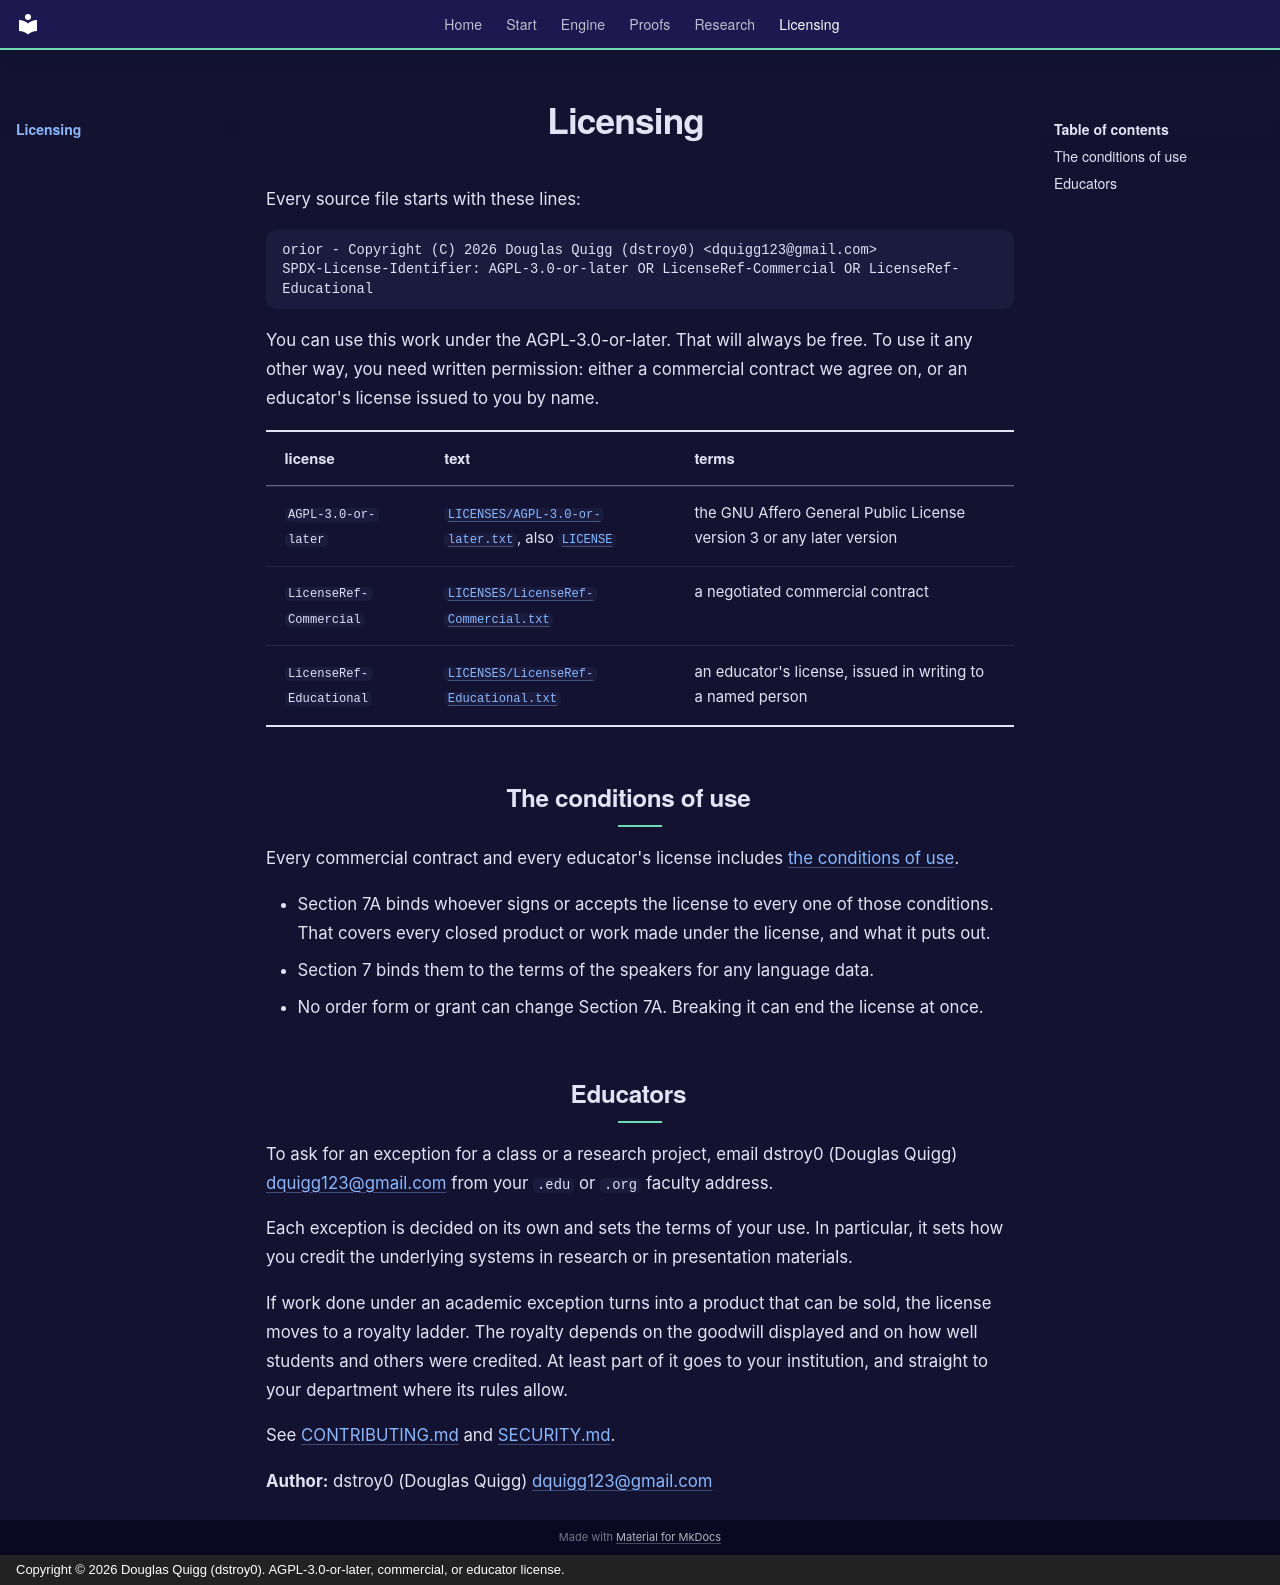

repository: dstroy0/orior · page: licensing/index.html · generator: mkdocs · copyright: Copyright © 2026 Douglas Quigg (dstroy0). AGPL-3.0-or-later, commercial, or educator license.

# Licensing

Every source file starts with these lines:

```
orior - Copyright (C) 2026 Douglas Quigg (dstroy0) <dquigg123@gmail.com>
SPDX-License-Identifier: AGPL-3.0-or-later OR LicenseRef-Commercial OR LicenseRef-Educational
```

You can use this work under the AGPL-3.0-or-later. That will always be free. To use it any other way, you need written permission: either a commercial contract we agree on, or an educator's license issued to you by name.

| license                  | text                                                                                                                                                                             | terms                                                                |
| ------------------------ | -------------------------------------------------------------------------------------------------------------------------------------------------------------------------------- | -------------------------------------------------------------------- |
| `AGPL-3.0-or-later`      | [`LICENSES/AGPL-3.0-or-later.txt`](https://github.com/dstroy0/orior/blob/main/LICENSES/AGPL-3.0-or-later.txt), also [`LICENSE`](https://github.com/dstroy0/orior/blob/main/LICENSE) | the GNU Affero General Public License version 3 or any later version |
| `LicenseRef-Commercial`  | [`LICENSES/LicenseRef-Commercial.txt`](https://github.com/dstroy0/orior/blob/main/LICENSES/LicenseRef-Commercial.txt)                                                            | a negotiated commercial contract                                     |
| `LicenseRef-Educational` | [`LICENSES/LicenseRef-Educational.txt`](https://github.com/dstroy0/orior/blob/main/LICENSES/LicenseRef-Educational.txt)                                                          | an educator's license, issued in writing to a named person           |

## The conditions of use

Every commercial contract and every educator's license includes [the conditions of use](condition_of_use.md).

- Section 7A binds whoever signs or accepts the license to every one of those conditions. That covers every closed product or work made under the license, and what it puts out.
- Section 7 binds them to the terms of the speakers for any language data.
- No order form or grant can change Section 7A. Breaking it can end the license at once.

## Educators

To ask for an exception for a class or a research project, email dstroy0 (Douglas Quigg) <dquigg123@gmail.com> from your `.edu` or `.org` faculty address.

Each exception is decided on its own and sets the terms of your use. In particular, it sets how you credit the underlying systems in research or in presentation materials.

If work done under an academic exception turns into a product that can be sold, the license moves to a royalty ladder. The royalty depends on the goodwill displayed and on how well students and others were credited. At least part of it goes to your institution, and straight to your department where its rules allow.

See [CONTRIBUTING.md](https://github.com/dstroy0/orior/blob/main/CONTRIBUTING.md) and [SECURITY.md](https://github.com/dstroy0/orior/blob/main/SECURITY.md).

**Author:** dstroy0 (Douglas Quigg) <dquigg123@gmail.com>
